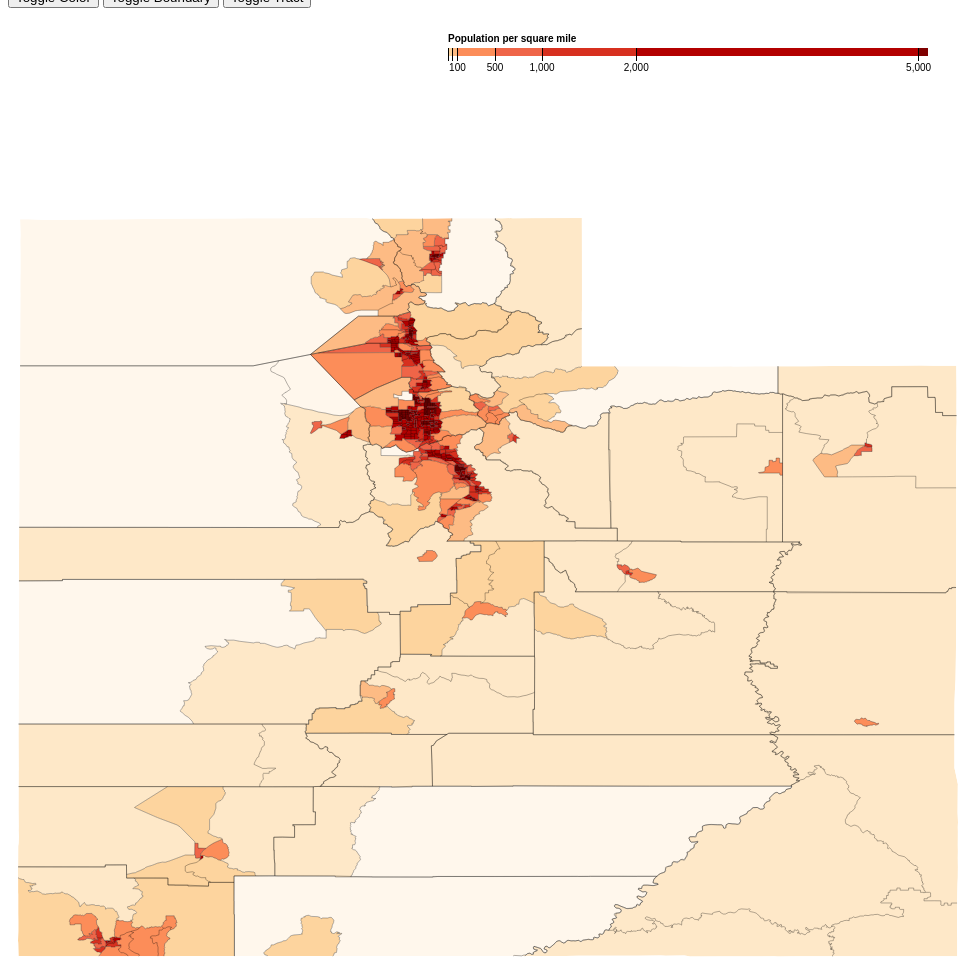
D3 v3 page, settled after 480 driven frames (8 s of simulated time); the page loaded 1 data file(s).



var changeColor = false;
var showBoundary = true;
var showTract = true; 
    
    
var width = 960,
    height = 1100;

var formatNumber = d3.format(",d");

var path = d3.geo.path()
    .projection(null);
    
var color = d3.scale.threshold()
    .domain([1, 10, 50, 100, 500, 1000, 2000, 5000])
    .range(["#fff7ec", "#fee8c8", "#fdd49e", "#fdbb84", "#fc8d59", "#ef6548", "#d7301f", "#b30000", "#7f0000"]); 

 d3.select("input.color").on("click", toggleColor);
    d3.select("input.boundary").on("click", toggleBoundary);
    d3.select("input.tract").on("click", toggleTract);
    
function toggleColor() {
  
    changeColor = !changeColor;
      
    if(changeColor){  
    color = d3.scale.threshold()
    .domain([1, 10, 50, 100, 500, 1000, 2000, 5000])
    .range(["#fcfbfd", "#efedf5", "#dadaeb", "#bcbddc", "#9e9ac8", "#807dba", "#6a51a3", "#54278f", "#3f007d"]);
    }
      else {
    color = d3.scale.threshold()
    .domain([1, 10, 50, 100, 500, 1000, 2000, 5000])
    .range(["#fff7ec", "#fee8c8", "#fdd49e", "#fdbb84", "#fc8d59", "#ef6548", "#d7301f", "#b30000", "#7f0000"]); 
      }
  refresh(); //refresh map    
  }
    
function toggleBoundary(){
    showBoundary = !showBoundary;
    refresh(); //refresh map
}
    
function toggleTract(){
    showTract = !showTract;
    refresh(); //refresh map
    }
    
// A position encoding for the key only.
var x = d3.scale.linear()
    .domain([0, 5100])
    .range([0, 480]);

var xAxis = d3.svg.axis()
    .scale(x)
    .orient("bottom")
    .tickSize(13)
    .tickValues(color.domain())
    .tickFormat(function(d) { return d >= 100 ? formatNumber(d) : null; });

var svg = d3.select("body").append("svg")
    .attr("width", width)
    .attr("height", height);
refresh();
    

function refresh(){
    var g = svg.append("g")
    .attr("class", "key")
    .attr("transform", "translate(440,40)");
    
g.selectAll("rect")
    .data(color.range().map(function(d, i) {
      return {
        x0: i ? x(color.domain()[i - 1]) : x.range()[0],
        x1: i < color.domain().length ? x(color.domain()[i]) : x.range()[1],
        z: d
      };
    }))
  .enter().append("rect")
    .attr("height", 8)
    .attr("x", function(d) { return d.x0; })
    .attr("width", function(d) { return d.x1 - d.x0; })
    .style("fill", function(d) { return d.z; });

g.call(xAxis).append("text")
    .attr("class", "caption")
    .attr("y", -6)
    .text("Population per square mile");
    
d3.json("ut.json", function(error, ut) {
  if (error) throw error;

  var tracts = topojson.feature(ut, ut.objects["cb_2015_49_tract_500k"]);

  // Clip tracts to land.
  svg.append("defs").append("clipPath")
      .attr("id", "clip-land")
    .append("path")
      .datum(topojson.feature(ut, ut.objects["UT-County"]))
      .attr("d", path);

  // Group tracts by color for faster rendering.
  svg.append("g")
      .attr("class", "tract")
      .attr("clip-path", "url(#clip-land)")
    .selectAll("path")
      .data(d3.nest()
        .key(function(d) { return color(d.properties.population / d.properties.area * 2.58999e6); })
        .entries(tracts.features.filter(function(d) { return d.properties.area; })))
    .enter().append("path")
      .style("fill", function(d) { return d.key; })
      .attr("d", function(d) { return path({type: "FeatureCollection", features: d.values}); });

  // Draw county borders.
if(showBoundary){
    svg.append("path")
      .datum(topojson.mesh(ut, ut.objects["UT-County"], function(a, b) { return a !== b; }))
      .attr("class", "county-border")
      .attr("d", path);
}
    
if(showTract){
    svg.append("path")
      .datum(topojson.mesh(ut, ut.objects["cb_2015_49_tract_500k"], function(a, b) { return a !== b; }))
      .attr("class", "county-border")
      .attr("d", path);
}
});
}

d3.select(self.frameElement).style("height", height + "px");


### data: ut.json
{
 "type": "Topology",
 "objects": {
  "cb_2015_49_tract_500k": {
   "type": "GeometryCollection",
   "bbox": [
    -114.1,
    37.0,
    -109.0,
    42.0
   ],
   "geometries": [
    "{... 4 keys}",
    "{... 4 keys}",
    "{... 4 keys}",
    "{... 4 keys}",
    "{... 4 keys}",
    "{... 4 keys}",
    "{... 4 keys}",
    "{... 4 keys}",
    "... 580 more items"
   ]
  },
  "UT-County": {
   "type": "GeometryCollection",
   "bbox": [
    -114.1,
    37.0,
    -109.0,
    42.0
   ],
   "geometries": [
    "{... 4 keys}",
    "{... 4 keys}",
    "{... 4 keys}",
    "{... 4 keys}",
    "{... 4 keys}",
    "{... 4 keys}",
    "{... 4 keys}",
    "{... 4 keys}",
    "... 21 more items"
   ]
  }
 },
 "arcs": [
  [
   [
    4427,
    9552
   ],
   [
    62,
    0
   ]
  ],
  [
   [
    4489,
    9552
   ],
   [
    -3,
    -41
   ]
  ],
  [
   [
    4486,
    9511
   ],
   [
    -19,
    0
   ]
  ],
  [
   [
    4467,
    9511
   ],
   [
    -41,
    0
   ]
  ],
  [
   [
    4426,
    9511
   ],
   [
    1,
    41
   ]
  ],
  [
   [
    4426,
    9497
   ],
   [
    0,
    14
   ]
  ],
  [
   [
    4467,
    9511
   ],
   [
    -4,
    -26
   ]
  ],
  [
   [
    4463,
    9485
   ],
   [
    -37,
    1
   ]
  ],
  "... 3,130 more items"
 ],
 "transform": {
  "scale": [
   0.09401,
   -0.07385
  ],
  "translate": [
   10.0,
   948.4
  ]
 }
}